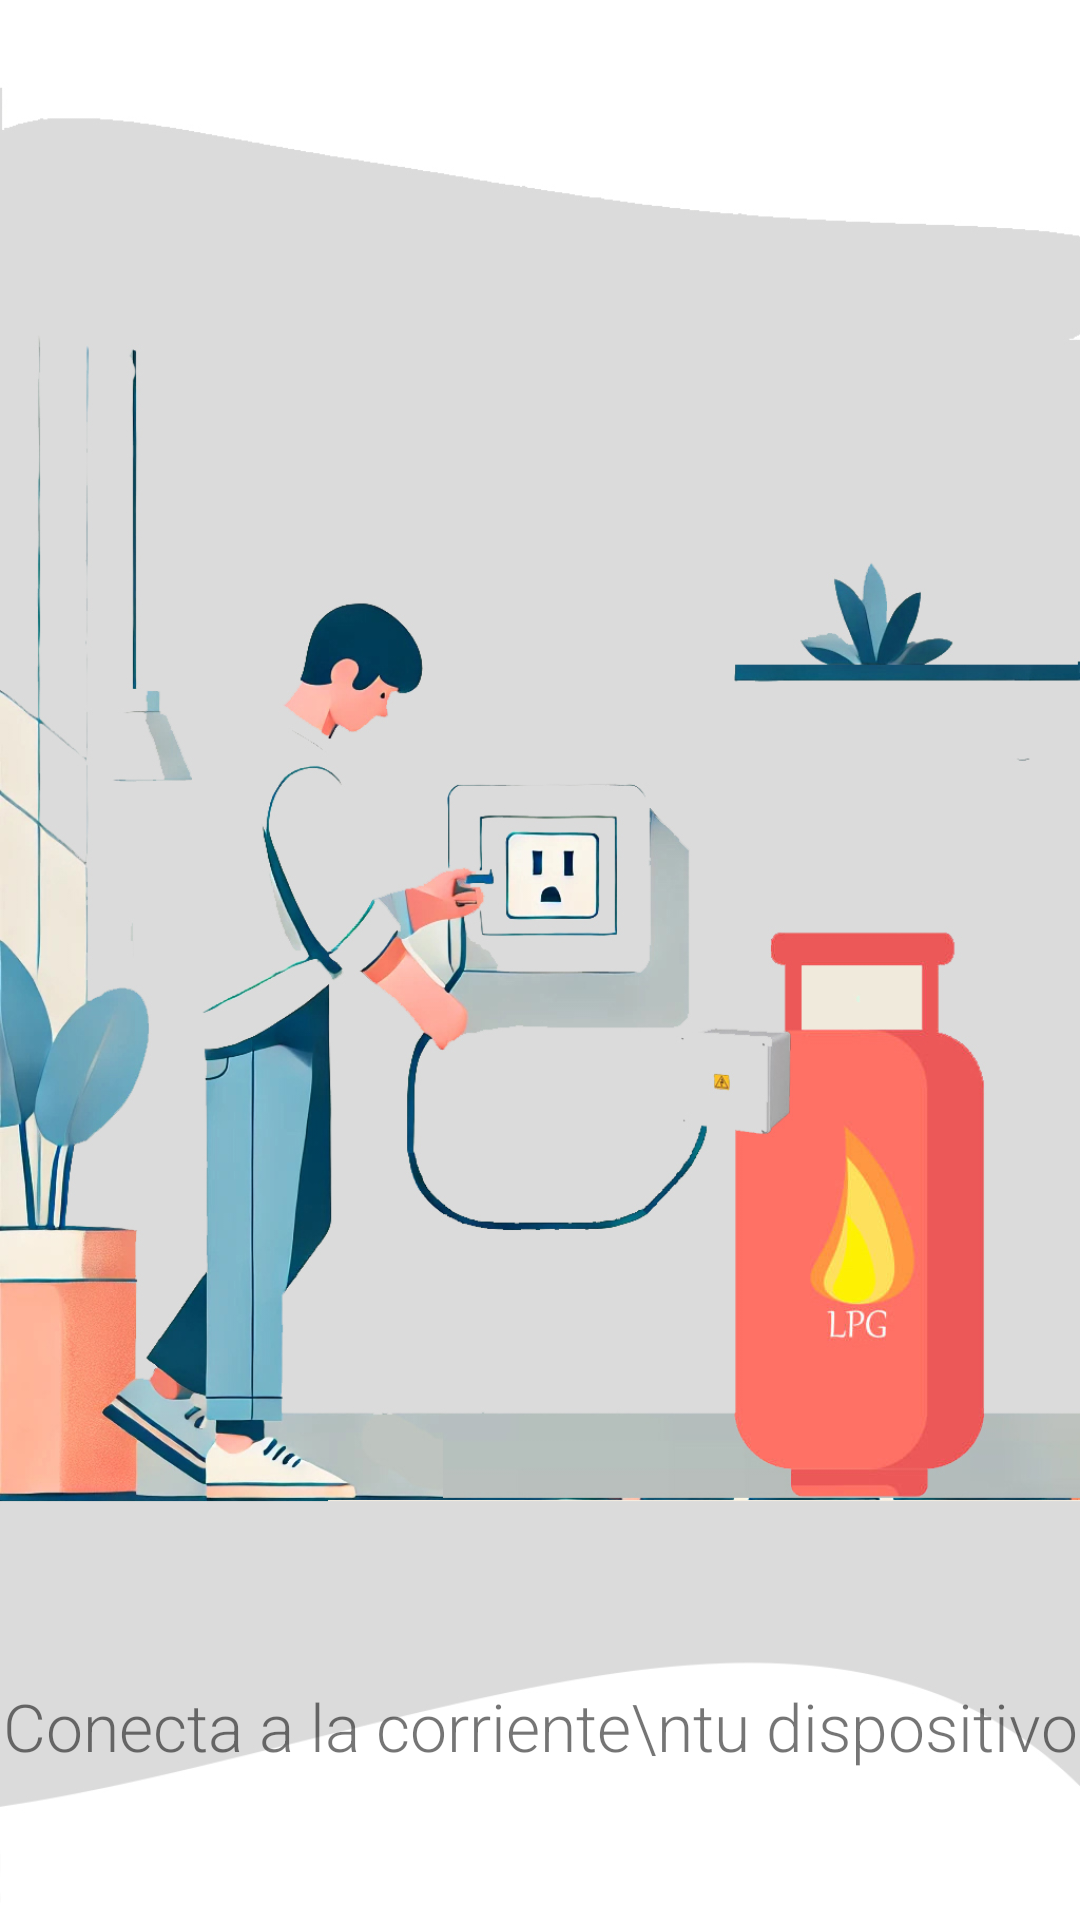

Produce the Android XML layout that renders to this screen, including the resource entries it uses.
<!-- AndroidManifest.xml: application theme Theme.Glp -->
<!-- res/layout/fragment_first.xml -->
<RelativeLayout
    xmlns:android="http://schemas.android.com/apk/res/android"
    android:layout_width="match_parent"
    android:layout_height="match_parent">

    <LinearLayout
        android:layout_width="match_parent"
        android:orientation="horizontal"
        android:gravity="right"
        android:translationZ="1dp"
        android:layout_height="wrap_content">

        <ImageView
            android:layout_width="wrap_content"
            android:layout_marginTop="10dp"
            android:layout_marginRight="20dp"
            android:layout_height="wrap_content"
            android:src="@drawable/ic_arrow_forward" />

    </LinearLayout>

    <ImageView
        android:layout_width="match_parent"
        android:layout_height="match_parent"
        android:src="@drawable/img1" />

    <LinearLayout
        android:layout_width="match_parent"
        android:orientation="vertical"
        android:gravity="bottom"
        android:layout_height="match_parent">

        <TextView
            android:layout_width="match_parent"
            android:gravity="center"
            android:layout_marginBottom="50dp"
            android:layout_height="wrap_content"
            android:fontFamily="sans-serif-light"
            android:text="Conecta a la corriente\ntu dispositivo"
            android:textSize="22dp" />

    </LinearLayout>



</RelativeLayout>
<!-- resources referenced by this layout -->
<resources>
  <!-- drawable img1: jpg bitmap (drawable, 342914 bytes) -->
  <style name="Theme.Glp" parent="Theme.MaterialComponents.DayNight.DarkActionBar">
          
          <item name="colorPrimary">#256A00</item>
          <item name="colorPrimaryVariant">#1EBA02</item>
          <item name="colorOnPrimary">@color/white</item>
          
          <item name="colorSecondary">@color/teal_200</item>
          <item name="colorSecondaryVariant">@color/teal_700</item>
          <item name="colorOnSecondary">@color/black</item>
          
          
          <item name="android:statusBarColor">#ffffff</item>
          <item name="android:windowFullscreen">true</item>
  
      </style>
  <color name="white">#FFFFFFFF</color>
  <color name="teal_200">#FF03DAC5</color>
  <color name="teal_700">#FF018786</color>
  <color name="black">#FF000000</color>
</resources>
